Dataset: infrared_dataset (GitHub, kk-2m/AnimalClassification-IFOR). Classes: acryllium vulturinum, aepyceros melampus, bos taurus, capra aegagrus, cephalophus nigrifrons, crax rubra, paca, dasyprocta punctata, equus quagga, giraffa camelopardalis, leopardus pardalis, african elephant, madoqua guentheri, mazama americana, mazama temama, meleagris ocellata, mitu tuberosum, nasua narica, panthera onca, papio anubis, pecari tajacu, phacochoerus africanus, psophia leucoptera, puma, syncerus caffer, south american tapir, tayassu pecari, urocyon cinereoargenteus.

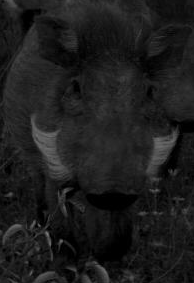
Label: phacochoerus africanus

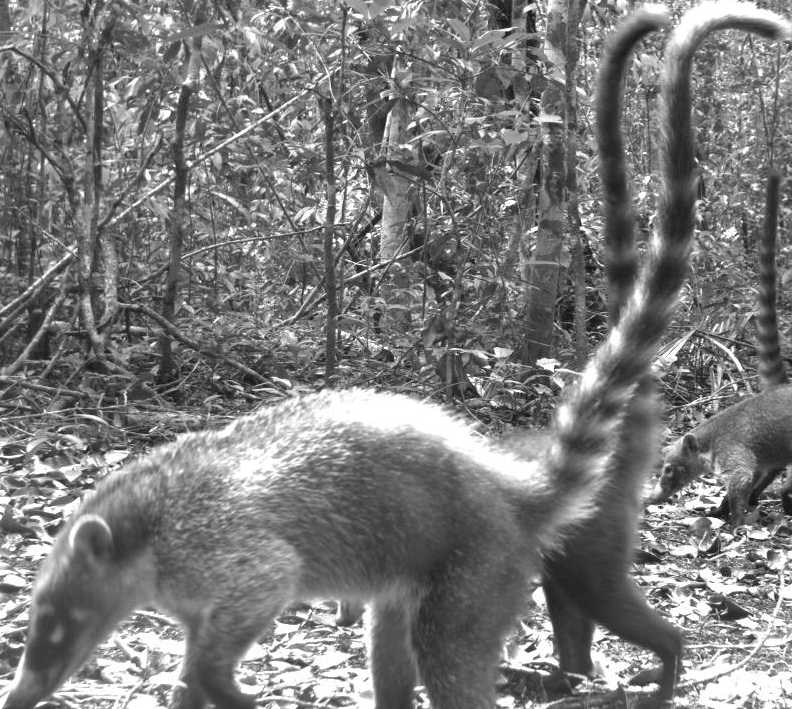
Label: nasua narica

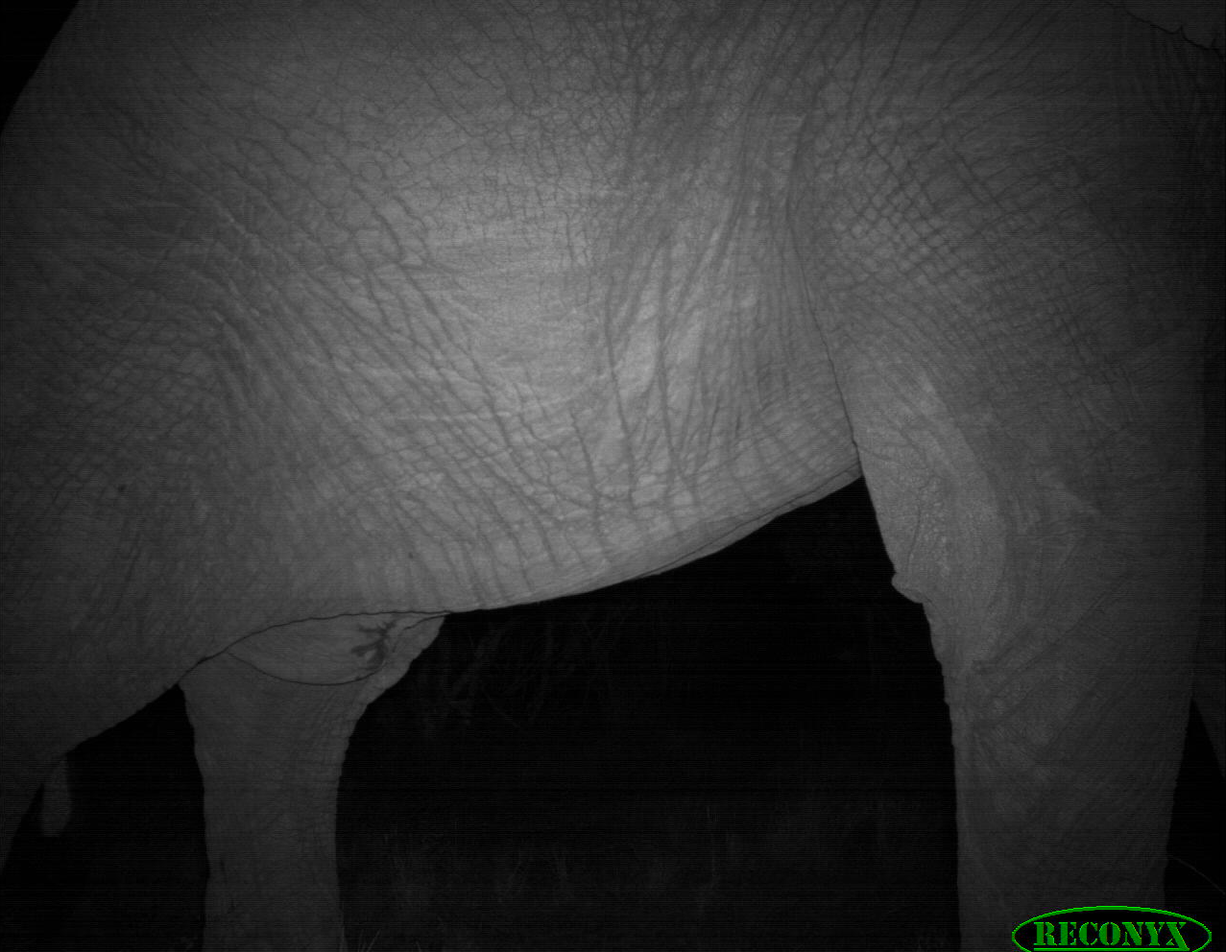
Label: african elephant

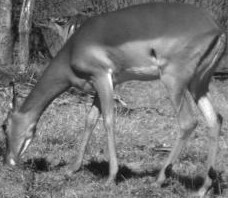
Label: aepyceros melampus

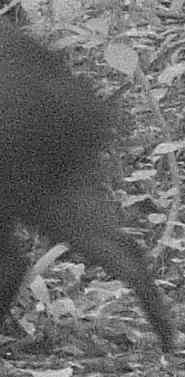
Label: pecari tajacu

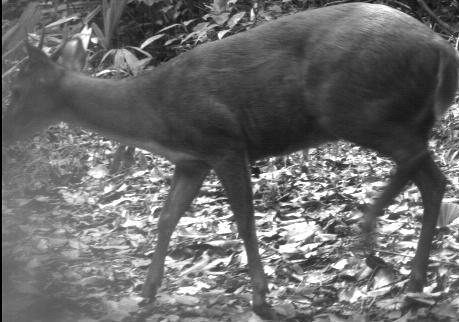
Label: mazama temama
